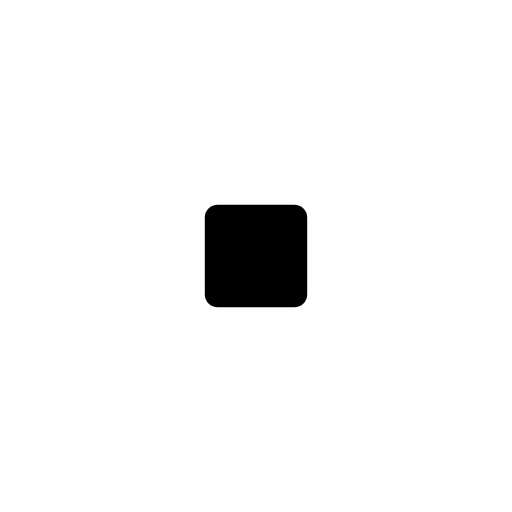
t = 0.00 s
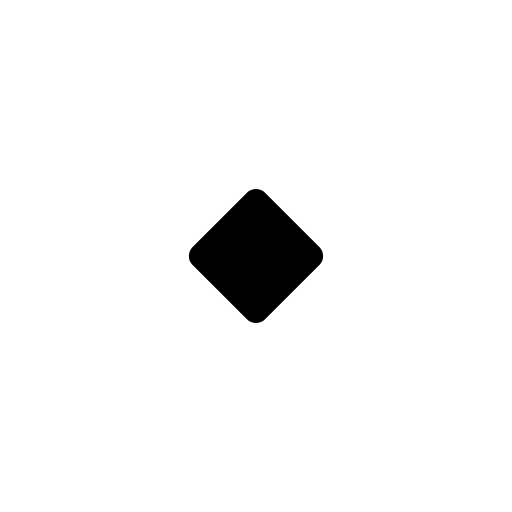
t = 0.25 s
t = 0.75 s: frame unchanged from t = 0.25 s, image omitted
t = 1.00 s: frame unchanged from t = 0.00 s, image omitted
t = 1.25 s: frame unchanged from t = 0.25 s, image omitted
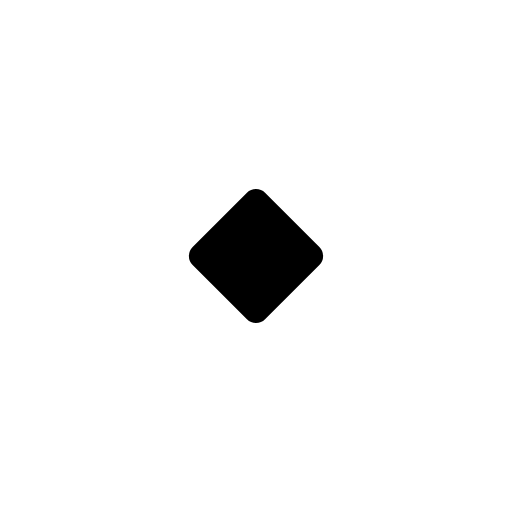
t = 1.75 s

The animated SVG that drew these frames (rendered in a browser with its animation timeline set to each time). Animation: 2 SMIL elements (animateTransform=2); one cycle of 2.00 s, repeats indefinitely.

<svg width="40" height="40" viewBox="0 0 40 40" xmlns="http://www.w3.org/2000/svg">
  <g>
    <rect x="16" y="16" width="8" height="8" fill="currentColor" rx="1">
      <animateTransform attributeName="transform" type="rotate" values="0 20 20;180 20 20;360 20 20" dur="2s" repeatCount="indefinite"/>
    </rect>
    <rect x="18" y="18" width="4" height="4" fill="currentColor" rx="1">
      <animateTransform attributeName="transform" type="rotate" values="360 20 20;180 20 20;0 20 20" dur="2s" repeatCount="indefinite"/>
    </rect>
  </g>
</svg>
